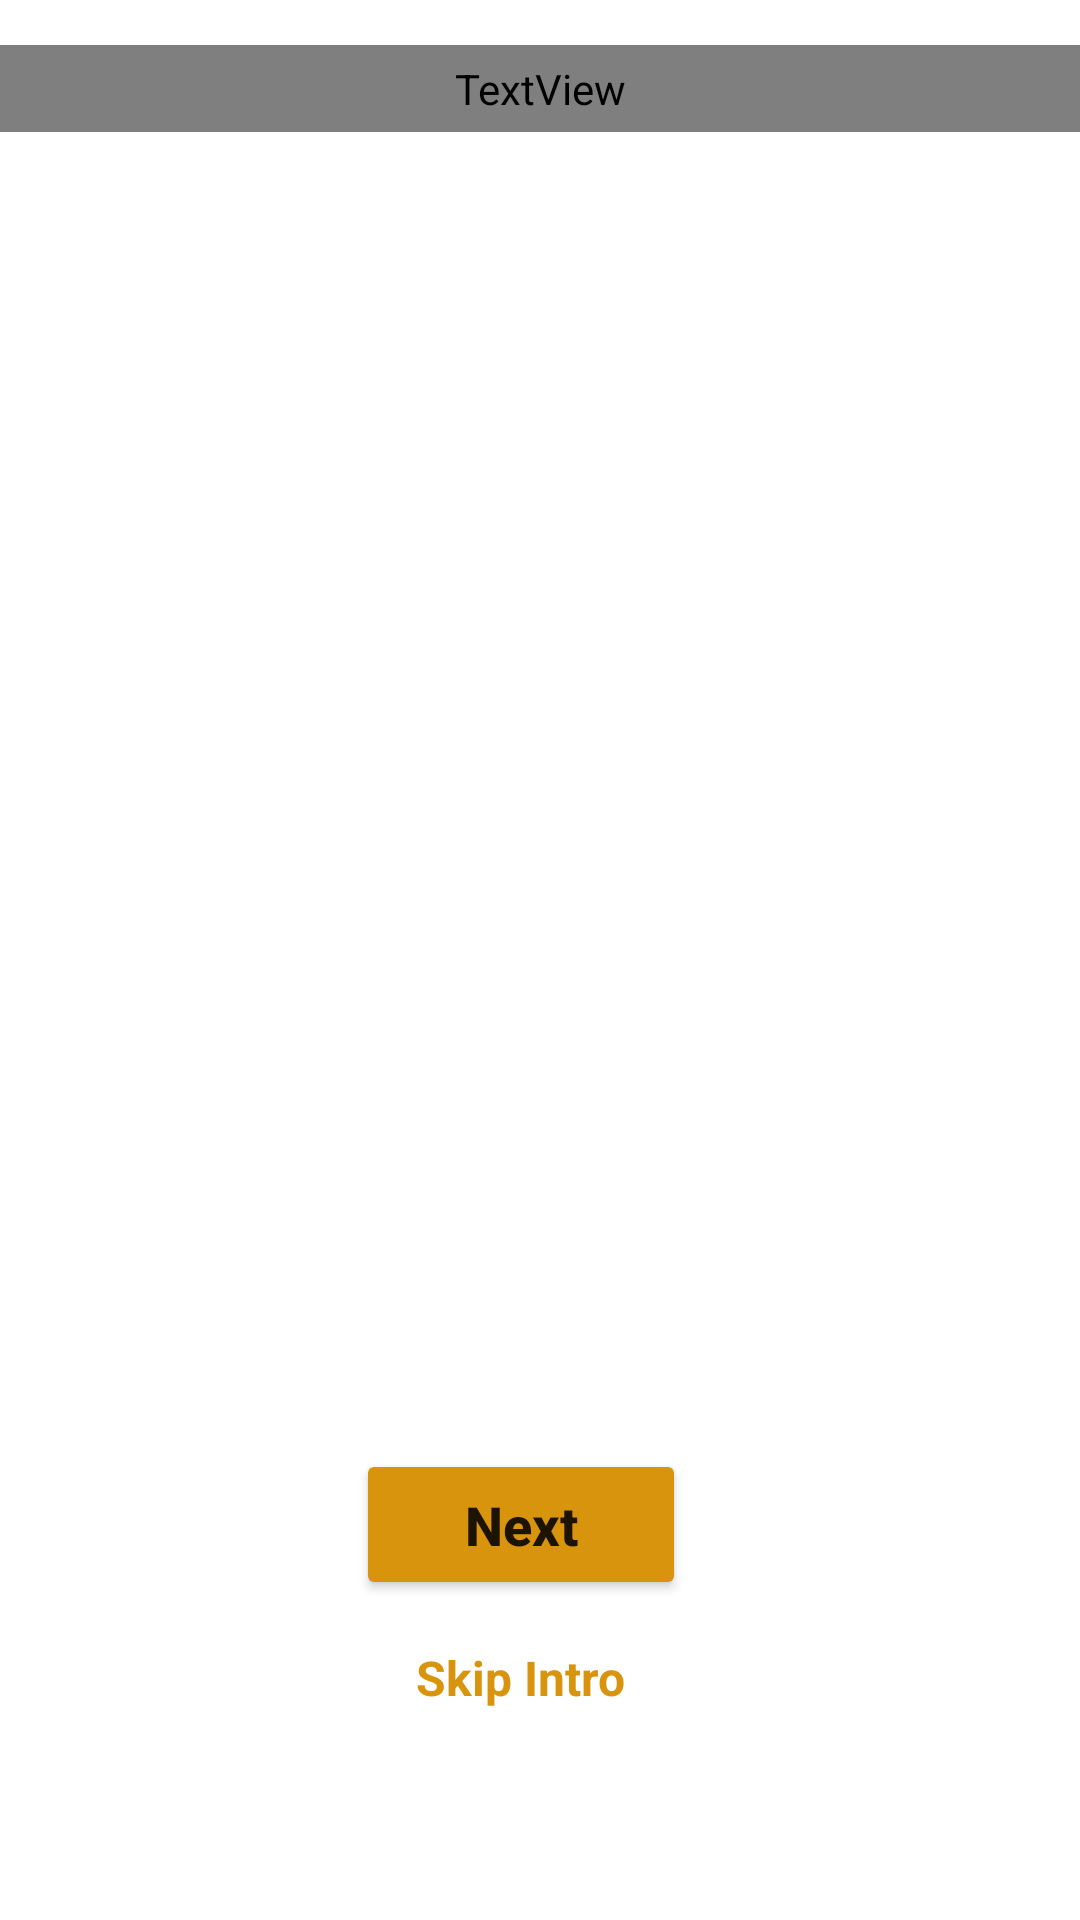

Write the Android layout XML for this screen, with the resource values it uses.
<!-- AndroidManifest.xml: application theme Theme.Pakwan -->
<!-- res/layout/activity_dashboard.xml -->
<?xml version="1.0" encoding="utf-8"?>
<LinearLayout xmlns:android="http://schemas.android.com/apk/res/android"
    xmlns:app="http://schemas.android.com/apk/res-auto"
    xmlns:tools="http://schemas.android.com/tools"
    android:orientation="vertical"
    android:layout_width="match_parent"
    android:layout_height="match_parent"
    android:backgroundTint="@color/white"
    android:background="@color/white"
    tools:context=".presentation.activity.DashboardActivity">

    <TextView
        android:id="@+id/textView"
        android:layout_width="match_parent"
        android:layout_height="wrap_content"
        android:layout_marginTop="15dp"
        android:fontFamily="@font/niconne"
        android:gravity="center"
        android:padding="5dp"
        android:text="Welcome to Pakwan"
        android:textAllCaps="false"
        android:textColor="@color/goldenColor"
        android:textSize="45sp"
        android:textStyle="bold"
        app:layout_constraintEnd_toEndOf="parent"
        app:layout_constraintStart_toStartOf="parent"
        app:layout_constraintTop_toTopOf="parent" />
    <androidx.constraintlayout.widget.ConstraintLayout



        android:layout_width="match_parent"
        android:layout_height="match_parent">

        <TextView
            android:id="@+id/txtSkipIntro"
            android:layout_width="wrap_content"
            android:layout_height="wrap_content"
            android:layout_marginBottom="70dp"
            android:text="Skip Intro"
            android:textColor="@color/goldenColor"
            android:textSize="16sp"
            android:textStyle="bold"
            app:layout_constraintBottom_toBottomOf="parent"
            app:layout_constraintEnd_toEndOf="@+id/buttonNext"
            app:layout_constraintLeft_toLeftOf="parent"
            app:layout_constraintRight_toRightOf="parent"
            app:layout_constraintStart_toStartOf="@+id/buttonNext" />

        <Button
            android:id="@+id/buttonNext"
            android:layout_width="wrap_content"
            android:layout_height="wrap_content"
            android:minWidth="110dp"
            android:backgroundTint="@color/buttonColor"
            android:drawablePadding="10dp"
            android:elevation="3dp"
            android:layout_marginHorizontal="35dp"
            android:padding="13dp"
            android:text="Next"
            android:textSize="18dp"
            android:textAllCaps="false"
            android:textStyle="bold"
            android:layout_marginBottom="15dp"
            app:layout_constraintBottom_toTopOf="@+id/txtSkipIntro"
            app:layout_constraintEnd_toEndOf="parent"
            app:layout_constraintHorizontal_bias="0.465"
            app:layout_constraintStart_toStartOf="parent" />

        <LinearLayout
            android:id="@+id/indicatorContainer"
            android:layout_width="match_parent"
            android:layout_height="0dp"
            android:gravity="center"
            android:layout_marginBottom="10dp"
            android:orientation="horizontal"
            app:layout_constraintBottom_toTopOf="@+id/buttonNext"/>

        <androidx.viewpager2.widget.ViewPager2
            android:id="@+id/introSliderVP"
            android:layout_width="match_parent"
            android:layout_height="0dp"
            android:overScrollMode="never"
            app:layout_constraintTop_toTopOf="parent"
            app:layout_constraintBottom_toTopOf="@id/indicatorContainer"
            android:layout_marginBottom="12dp"/>

    </androidx.constraintlayout.widget.ConstraintLayout>

</LinearLayout>
<!-- resources referenced by this layout -->
<resources>
  <color name="buttonColor">#D9940E</color>
  <color name="goldenColor">#D9940E</color>
  <color name="white">#FFFFFFFF</color>
  <style name="Theme.Pakwan" parent="Theme.MaterialComponents.DayNight.NoActionBar">
          
  
          
          <item name="colorPrimary">@color/goldenColor</item>
          
          <item name="colorPrimaryVariant">@color/goldenColor</item>
          <item name="colorOnPrimary">@color/white</item>
          
          <item name="colorSecondary">@color/teal_200</item>
          <item name="colorSecondaryVariant">@color/teal_700</item>
          <item name="colorOnSecondary">@color/goldenColor</item>
          
          <item name="android:statusBarColor" tools:targetApi="l">?attr/colorPrimaryVariant</item>
          
      </style>
  <color name="teal_200">#FF03DAC5</color>
  <color name="teal_700">#FF018786</color>
</resources>
